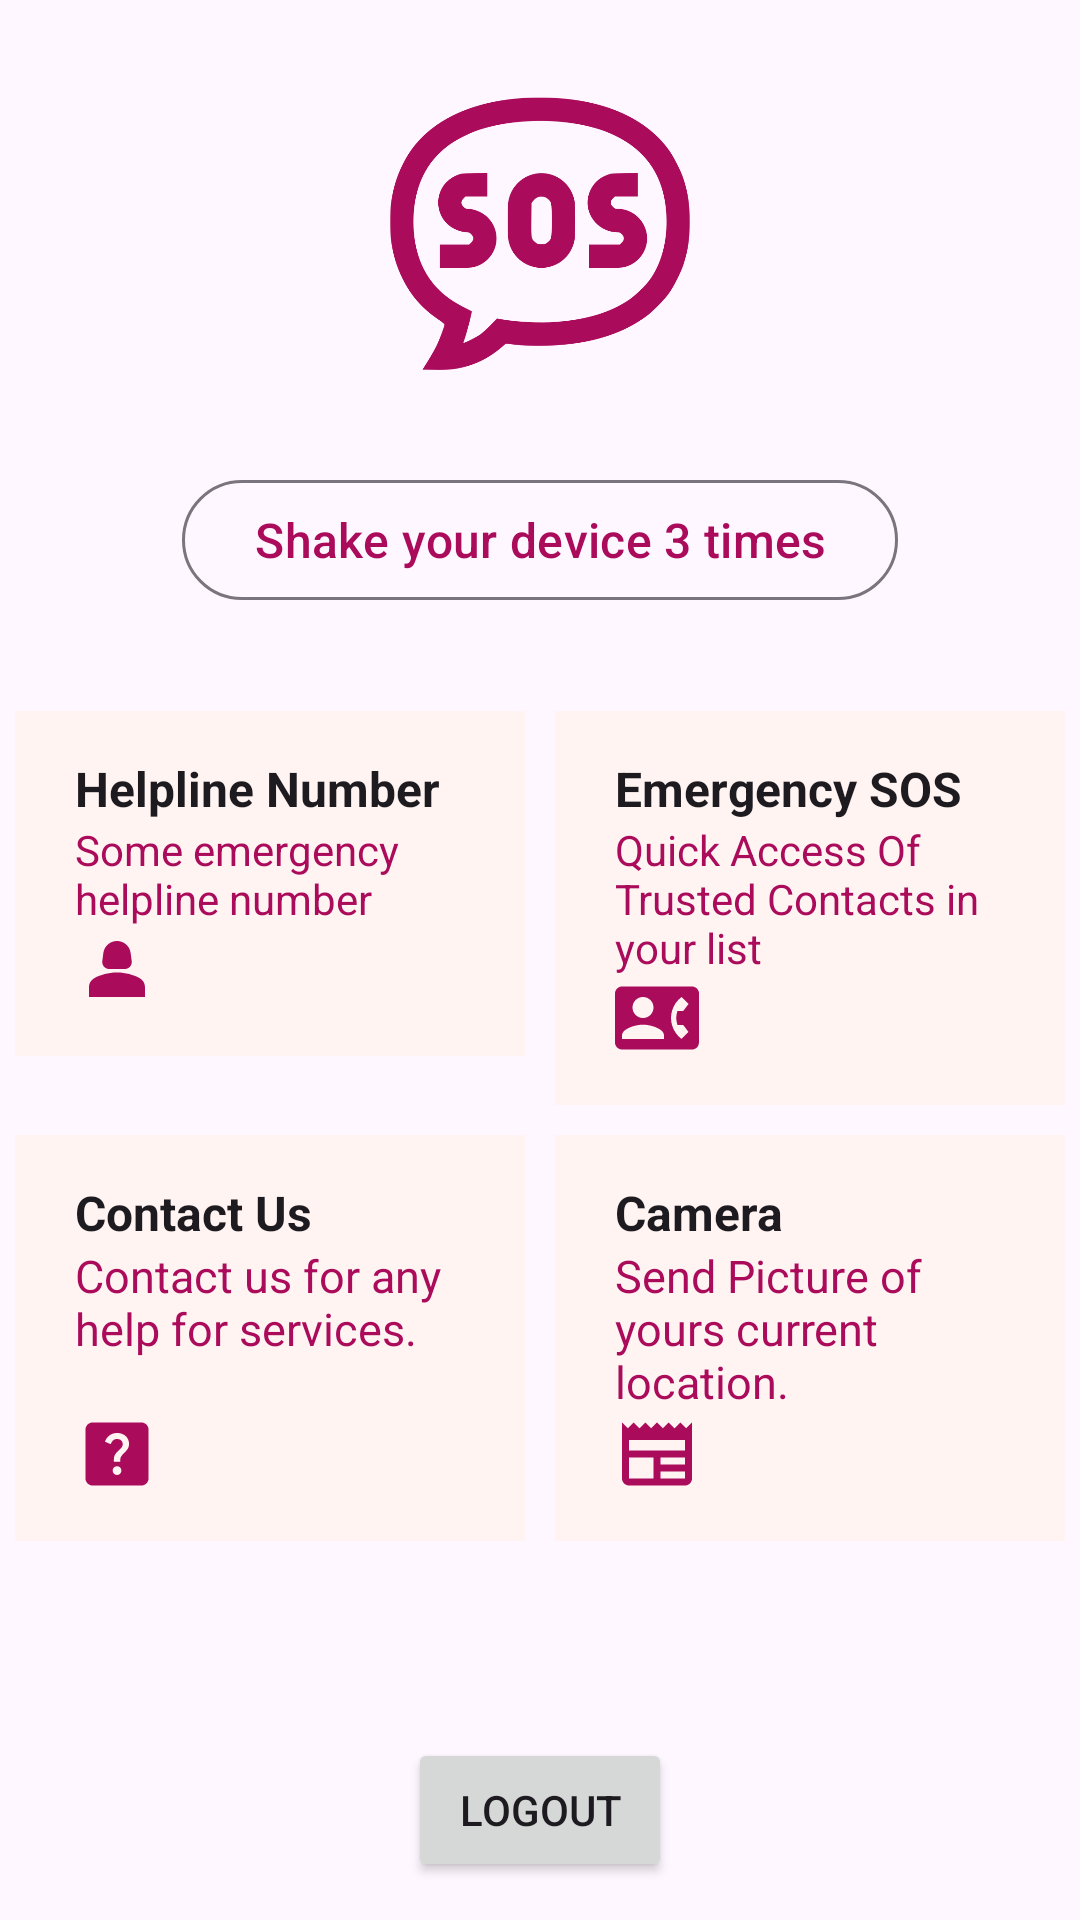

Layout XML and referenced resources for this Android screen:
<!-- AndroidManifest.xml: application theme Theme.Protectress -->
<!-- res/layout/activity_home_class.xml -->
<?xml version="1.0" encoding="utf-8"?>
<LinearLayout xmlns:android="http://schemas.android.com/apk/res/android"
    xmlns:app="http://schemas.android.com/apk/res-auto"
    xmlns:tools="http://schemas.android.com/tools"
    android:layout_width="match_parent"
    android:layout_height="match_parent"
    android:orientation="vertical"
    tools:context=".Ui.HomeActivityClass">


    <LinearLayout
        android:layout_width="match_parent"
        android:orientation="vertical"
        android:layout_height="wrap_content">
        <LinearLayout
            android:id="@+id/sos_button"
            android:layout_width="100dp"
            android:layout_height="100dp"
            android:layout_gravity="center"
            android:layout_marginVertical="28dp"
            android:background="@drawable/soss"
            android:elevation="12dp"
            android:gravity="center"
            android:orientation="vertical">
        </LinearLayout>
        <com.google.android.material.button.MaterialButton
            android:id="@+id/btn_shake_detection"
            style="@style/Widget.Material3.Button.OutlinedButton"
            android:layout_width="wrap_content"
            android:layout_height="wrap_content"
            android:layout_gravity="center"
            android:layout_marginBottom="8dp"
            android:text="Shake your device 3 times"
            android:textSize="16sp" />
        <LinearLayout
            android:layout_width="match_parent"
            android:layout_height="wrap_content"
            android:layout_marginTop="20dp"
            android:baselineAligned="false"
            android:orientation="horizontal">

            <LinearLayout
                android:id="@+id/helpline"
                android:layout_width="0dp"
                android:layout_height="wrap_content"
                android:layout_weight="1"
                android:background="@color/lightPink"
                android:baselineAligned="false"
                android:clickable="true"
                android:layout_margin="5dp"
                android:focusable="true"
                android:orientation="vertical"
                android:paddingVertical="15dp"
                android:paddingStart="20dp"
                android:paddingEnd="20dp">

                <TextView
                    android:layout_width="match_parent"
                    android:layout_height="wrap_content"
                    android:text="Helpline Number"
                    android:textColor="?attr/colorOnSurface"
                    android:textSize="16sp"
                    android:textStyle="bold" />
                <TextView
                    android:layout_width="match_parent"
                    android:layout_height="0dp"
                    android:layout_weight="1"
                    android:text="Some emergency helpline number"
                    android:textColor="@color/pink"
                    android:textSize="14sp"
                    tools:ignore="NestedWeights" />

                <ImageView
                    android:layout_width="28dp"
                    android:layout_height="28dp"
                    android:layout_gravity="start|bottom"
                    android:contentDescription="@android:string/untitled"
                    android:src="@drawable/baseline_person_2_24"
                    app:tint="?attr/colorPrimary" />

            </LinearLayout>

            <LinearLayout
                android:id="@+id/emergency"
                android:layout_width="0dp"
                android:layout_height="wrap_content"
                android:layout_weight="1"
                android:background="@color/lightPink"
                android:baselineAligned="false"
                android:clickable="true"
                android:layout_margin="5dp"
                android:focusable="true"
                android:orientation="vertical"
                android:paddingVertical="15dp"
                android:paddingStart="20dp"
                android:paddingEnd="20dp">

                <TextView
                    android:layout_width="match_parent"
                    android:layout_height="wrap_content"
                    android:text="Emergency SOS"
                    android:textColor="?attr/colorOnSurface"
                    android:textSize="16sp"
                    android:textStyle="bold" />

                <TextView
                    android:layout_width="match_parent"
                    android:layout_height="0dp"
                    android:layout_weight="1"
                    android:text="Quick Access Of Trusted Contacts in your list"
                    android:textColor="@color/pink"
                    android:textSize="14sp"
                    tools:ignore="NestedWeights" />

                <ImageView
                    android:layout_width="28dp"
                    android:layout_height="28dp"
                    android:layout_gravity="start|bottom"
                    android:src="@drawable/baseline_contact_phone_24"
                    android:contentDescription="@android:string/untitled"
                    app:tint="?attr/colorPrimary" />

            </LinearLayout>
        </LinearLayout>

        <LinearLayout
            android:layout_width="match_parent"
            android:layout_height="wrap_content"
            android:baselineAligned="false"
            android:orientation="horizontal">

            <LinearLayout
                android:id="@+id/contact_class"
                android:layout_width="0dp"
                android:layout_height="match_parent"
                android:layout_weight="1"
                android:layout_margin="5dp"
                android:background="@color/lightPink"
                android:baselineAligned="false"
                android:clickable="true"
                android:focusable="true"
                android:orientation="vertical"
                android:paddingVertical="15dp"
                android:paddingStart="20dp"
                android:paddingEnd="20dp">

                <TextView
                    android:layout_width="match_parent"
                    android:layout_height="wrap_content"
                    android:text="Contact Us"
                    android:textColor="?attr/colorOnSurface"
                    android:textSize="16sp"
                    android:textStyle="bold" />

                <TextView
                    android:layout_width="match_parent"
                    android:layout_height="0dp"
                    android:layout_weight="1"
                    android:text="Contact us for any help for services."
                    android:textColor="@color/pink"
                    android:textSize="15sp"
                    tools:ignore="NestedWeights" />

                <ImageView
                    android:layout_width="28dp"
                    android:layout_height="28dp"
                    android:src="@drawable/baseline_help_center_24"
                    android:layout_gravity="start|bottom"
                    android:contentDescription="@android:string/untitled"
                    app:tint="?attr/colorPrimary" />

            </LinearLayout>

            <LinearLayout
                android:id="@+id/find_place1"
                android:layout_width="0dp"
                android:layout_height="wrap_content"
                android:layout_weight="1"
                android:background="@color/lightPink"
                android:baselineAligned="false"
                android:clickable="true"
                android:layout_margin="5dp"
                android:focusable="true"
                android:orientation="vertical"
                android:paddingVertical="15dp"
                android:paddingStart="20dp"
                android:paddingEnd="20dp">

                <TextView
                    android:layout_width="match_parent"
                    android:layout_height="wrap_content"
                    android:text="Camera"
                    android:textColor="?attr/colorOnSurface"
                    android:textSize="16sp"
                    android:textStyle="bold" />

                <TextView
                    android:layout_width="match_parent"
                    android:layout_height="0dp"
                    android:layout_weight="1"
                    android:text="Send Picture of yours current location."
                    android:textColor="@color/pink"
                    android:textSize="15sp"
                    tools:ignore="NestedWeights" />

                <ImageView
                    android:layout_width="28dp"
                    android:layout_height="28dp"
                    android:src="@drawable/baseline_newspaper_24"
                    android:layout_gravity="start|bottom"
                    android:contentDescription="@android:string/untitled"
                    app:tint="?attr/colorPrimary" />
            </LinearLayout>
        </LinearLayout>
    </LinearLayout>

    <androidx.constraintlayout.widget.ConstraintLayout
        android:layout_width="match_parent"
        android:layout_height="match_parent">

        <Button
            android:layout_width="wrap_content"
            android:layout_height="wrap_content"
            android:text="Logout"
            android:id="@+id/logout"
            app:layout_constraintBottom_toBottomOf="parent"
            app:layout_constraintEnd_toEndOf="parent"
            app:layout_constraintStart_toStartOf="parent"
            app:layout_constraintTop_toTopOf="parent"
            app:layout_constraintVertical_bias="0.828" />
    </androidx.constraintlayout.widget.ConstraintLayout>

</LinearLayout>
<!-- resources referenced by this layout -->
<resources>
  <color name="lightPink">#FFF4F2</color>
  <color name="pink">#AA0B5B</color>
  <!-- drawable baseline_contact_phone_24 (drawable) -->
  <vector android:height="24dp" android:tint="#AA0B5B"
      android:viewportHeight="24" android:viewportWidth="24"
      android:width="24dp" xmlns:android="http://schemas.android.com/apk/res/android">
      <path android:fillColor="@android:color/white" android:pathData="M22,3L2,3C0.9,3 0,3.9 0,5v14c0,1.1 0.9,2 2,2h20c1.1,0 1.99,-0.9 1.99,-2L24,5c0,-1.1 -0.9,-2 -2,-2zM8,6c1.66,0 3,1.34 3,3s-1.34,3 -3,3 -3,-1.34 -3,-3 1.34,-3 3,-3zM14,18L2,18v-1c0,-2 4,-3.1 6,-3.1s6,1.1 6,3.1v1zM17.85,14h1.64L21,16l-1.99,1.99c-1.31,-0.98 -2.28,-2.38 -2.73,-3.99 -0.18,-0.64 -0.28,-1.31 -0.28,-2s0.1,-1.36 0.28,-2c0.45,-1.62 1.42,-3.01 2.73,-3.99L21,8l-1.51,2h-1.64c-0.22,0.63 -0.35,1.3 -0.35,2s0.13,1.37 0.35,2z"/>
  </vector>
  <!-- drawable baseline_help_center_24 (drawable) -->
  <vector android:autoMirrored="true" android:height="24dp"
      android:tint="#AA0B5B" android:viewportHeight="24"
      android:viewportWidth="24" android:width="24dp" xmlns:android="http://schemas.android.com/apk/res/android">
      <path android:fillColor="@android:color/white" android:pathData="M19,3H5C3.9,3 3,3.9 3,5v14c0,1.1 0.9,2 2,2h14c1.1,0 2,-0.9 2,-2V5C21,3.9 20.1,3 19,3zM12.01,18c-0.7,0 -1.26,-0.56 -1.26,-1.26c0,-0.71 0.56,-1.25 1.26,-1.25c0.71,0 1.25,0.54 1.25,1.25C13.25,17.43 12.72,18 12.01,18zM15.02,10.6c-0.76,1.11 -1.48,1.46 -1.87,2.17c-0.16,0.29 -0.22,0.48 -0.22,1.41h-1.82c0,-0.49 -0.08,-1.29 0.31,-1.98c0.49,-0.87 1.42,-1.39 1.96,-2.16c0.57,-0.81 0.25,-2.33 -1.37,-2.33c-1.06,0 -1.58,0.8 -1.8,1.48L8.56,8.49C9.01,7.15 10.22,6 11.99,6c1.48,0 2.49,0.67 3.01,1.52C15.44,8.24 15.7,9.59 15.02,10.6z"/>
  </vector>
  <!-- drawable baseline_newspaper_24 (drawable) -->
  <vector android:height="24dp" android:tint="@color/pink"
      android:viewportHeight="24" android:viewportWidth="24"
      android:width="24dp" xmlns:android="http://schemas.android.com/apk/res/android">
      <path android:fillColor="@android:color/white" android:pathData="M22,3l-1.67,1.67L18.67,3L17,4.67L15.33,3l-1.66,1.67L12,3l-1.67,1.67L8.67,3L7,4.67L5.33,3L3.67,4.67L2,3v16c0,1.1 0.9,2 2,2l16,0c1.1,0 2,-0.9 2,-2V3zM11,19H4v-6h7V19zM20,19h-7v-2h7V19zM20,15h-7v-2h7V15zM20,11H4V8h16V11z"/>
  </vector>
  <!-- drawable baseline_person_2_24 (drawable) -->
  <vector android:height="24dp" android:tint="#AA0B5B"
      android:viewportHeight="24" android:viewportWidth="24"
      android:width="24dp" xmlns:android="http://schemas.android.com/apk/res/android">
      <path android:fillColor="@android:color/white" android:pathData="M18.39,14.56C16.71,13.7 14.53,13 12,13c-2.53,0 -4.71,0.7 -6.39,1.56C4.61,15.07 4,16.1 4,17.22V20h16v-2.78C20,16.1 19.39,15.07 18.39,14.56z"/>
      <path android:fillColor="@android:color/white" android:pathData="M9.78,12h4.44c1.21,0 2.14,-1.06 1.98,-2.26l-0.32,-2.45C15.57,5.39 13.92,4 12,4S8.43,5.39 8.12,7.29L7.8,9.74C7.64,10.94 8.57,12 9.78,12z"/>
  </vector>
  <!-- drawable soss: png bitmap (drawable, 27863 bytes) -->
  <style name="Theme.Protectress" parent="Base.Theme.Protectress" />
  <style name="Base.Theme.Protectress" parent="Theme.Material3.DayNight.NoActionBar">
          
          <item name="colorPrimary">@color/pink</item>
          <item name="drawerArrowStyle">@style/DrawerIconStyle</item>
      </style>
  <style name="DrawerIconStyle" parent="Widget.AppCompat.DrawerArrowToggle">
          <item name="color">@color/white</item>
      </style>
  <color name="white">#FFFFFFFF</color>
</resources>
